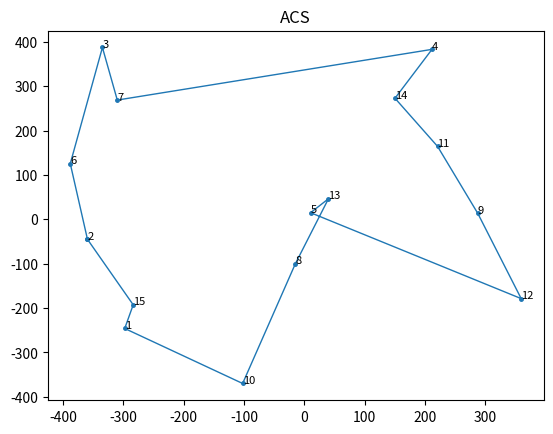
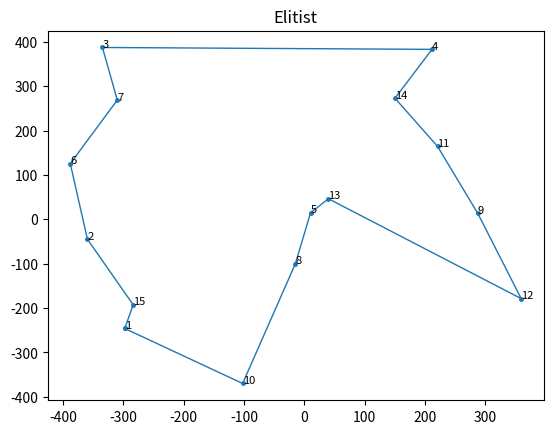
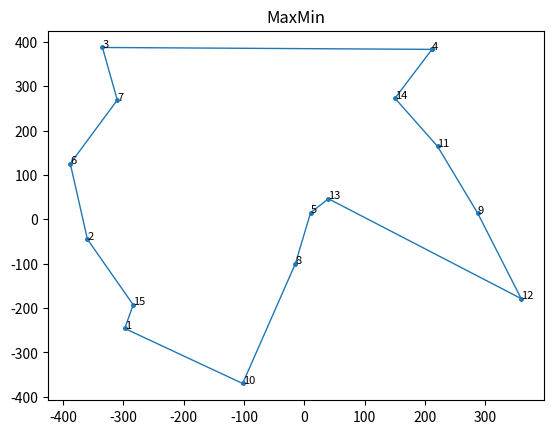

Reproduce these figures in Python, in order.
# -*- coding: utf-8 -*-
"""ACO_Optimization.py

Automatically generated by Colaboratory.

Original file is located at
    https://colab.research.google.com/drive/1BC3sMEZhqyX6ioXQiAJcK6QeIUf7hHWQ
"""

import math
import random
from matplotlib import pyplot as plt


class SolveTSPUsingACO:
    class Edge:
        def __init__(self, a, b, weight, initial_pheromone):
            self.a = a
            self.b = b
            self.weight = weight
            self.pheromone = initial_pheromone

    class Ant:
        def __init__(self, alpha, beta, num_nodes, edges):
            self.alpha = alpha
            self.beta = beta
            self.num_nodes = num_nodes
            self.edges = edges
            self.tour = None
            self.distance = 0.0

        def _select_node(self):
            roulette_wheel = 0.0
            unvisited_nodes = [node for node in range(self.num_nodes) if node not in self.tour]
            heuristic_total = 0.0
            for unvisited_node in unvisited_nodes:
                heuristic_total += self.edges[self.tour[-1]][unvisited_node].weight
            for unvisited_node in unvisited_nodes:
                roulette_wheel += pow(self.edges[self.tour[-1]][unvisited_node].pheromone, self.alpha) * \
                                  pow((heuristic_total / self.edges[self.tour[-1]][unvisited_node].weight), self.beta)
            random_value = random.uniform(0.0, roulette_wheel)
            wheel_position = 0.0
            for unvisited_node in unvisited_nodes:
                wheel_position += pow(self.edges[self.tour[-1]][unvisited_node].pheromone, self.alpha) * \
                                  pow((heuristic_total / self.edges[self.tour[-1]][unvisited_node].weight), self.beta)
                if wheel_position >= random_value:
                    return unvisited_node

        def find_tour(self):
            self.tour = [random.randint(0, self.num_nodes - 1)]
            while len(self.tour) < self.num_nodes:
                self.tour.append(self._select_node())
            return self.tour

        def get_distance(self):
            self.distance = 0.0
            for i in range(self.num_nodes):
                self.distance += self.edges[self.tour[i]][self.tour[(i + 1) % self.num_nodes]].weight
            return self.distance

    def __init__(self, mode='ACS', colony_size=10, elitist_weight=1.0, min_scaling_factor=0.001, alpha=1.0, beta=3.0,
                 rho=0.1, pheromone_deposit_weight=1.0, initial_pheromone=1.0, steps=100, nodes=None, labels=None):
        self.mode = mode
        self.colony_size = colony_size
        self.elitist_weight = elitist_weight
        self.min_scaling_factor = min_scaling_factor
        self.rho = rho
        self.pheromone_deposit_weight = pheromone_deposit_weight
        self.steps = steps
        self.num_nodes = len(nodes)
        self.nodes = nodes
        if labels is not None:
            self.labels = labels
        else:
            self.labels = range(1, self.num_nodes + 1)
        self.edges = [[None] * self.num_nodes for _ in range(self.num_nodes)]
        for i in range(self.num_nodes):
            for j in range(i + 1, self.num_nodes):
                self.edges[i][j] = self.edges[j][i] = self.Edge(i, j, math.sqrt(
                    pow(self.nodes[i][0] - self.nodes[j][0], 2.0) + pow(self.nodes[i][1] - self.nodes[j][1], 2.0)),
                                                                initial_pheromone)
        self.ants = [self.Ant(alpha, beta, self.num_nodes, self.edges) for _ in range(self.colony_size)]
        self.global_best_tour = None
        self.global_best_distance = float("inf")

    def _add_pheromone(self, tour, distance, weight=1.0):
        pheromone_to_add = self.pheromone_deposit_weight / distance
        for i in range(self.num_nodes):
            self.edges[tour[i]][tour[(i + 1) % self.num_nodes]].pheromone += weight * pheromone_to_add

    def _acs(self):
        for step in range(self.steps):
            for ant in self.ants:
                self._add_pheromone(ant.find_tour(), ant.get_distance())
                if ant.distance < self.global_best_distance:
                    self.global_best_tour = ant.tour
                    self.global_best_distance = ant.distance
            for i in range(self.num_nodes):
                for j in range(i + 1, self.num_nodes):
                    self.edges[i][j].pheromone *= (1.0 - self.rho)

    def _elitist(self):
        for step in range(self.steps):
            for ant in self.ants:
                self._add_pheromone(ant.find_tour(), ant.get_distance())
                if ant.distance < self.global_best_distance:
                    self.global_best_tour = ant.tour
                    self.global_best_distance = ant.distance
            self._add_pheromone(self.global_best_tour, self.global_best_distance, weight=self.elitist_weight)
            for i in range(self.num_nodes):
                for j in range(i + 1, self.num_nodes):
                    self.edges[i][j].pheromone *= (1.0 - self.rho)

    def _max_min(self):
        for step in range(self.steps):
            iteration_best_tour = None
            iteration_best_distance = float("inf")
            for ant in self.ants:
                ant.find_tour()
                if ant.get_distance() < iteration_best_distance:
                    iteration_best_tour = ant.tour
                    iteration_best_distance = ant.distance
            if float(step + 1) / float(self.steps) <= 0.75:
                self._add_pheromone(iteration_best_tour, iteration_best_distance)
                max_pheromone = self.pheromone_deposit_weight / iteration_best_distance
            else:
                if iteration_best_distance < self.global_best_distance:
                    self.global_best_tour = iteration_best_tour
                    self.global_best_distance = iteration_best_distance
                self._add_pheromone(self.global_best_tour, self.global_best_distance)
                max_pheromone = self.pheromone_deposit_weight / self.global_best_distance
            min_pheromone = max_pheromone * self.min_scaling_factor
            for i in range(self.num_nodes):
                for j in range(i + 1, self.num_nodes):
                    self.edges[i][j].pheromone *= (1.0 - self.rho)
                    if self.edges[i][j].pheromone > max_pheromone:
                        self.edges[i][j].pheromone = max_pheromone
                    elif self.edges[i][j].pheromone < min_pheromone:
                        self.edges[i][j].pheromone = min_pheromone

    def run(self):
        print('Started : {0}'.format(self.mode))
        if self.mode == 'ACS':
            self._acs()
        elif self.mode == 'Elitist':
            self._elitist()
        else:
            self._max_min()
        print('Ended : {0}'.format(self.mode))
        print('Sequence : <- {0} ->'.format(' - '.join(str(self.labels[i]) for i in self.global_best_tour)))
        print('Total distance travelled to complete the tour : {0}\n'.format(round(self.global_best_distance, 2)))

    def plot(self, line_width=1, point_radius=math.sqrt(2.0), annotation_size=8, dpi=120, save=True, name=None):
        x = [self.nodes[i][0] for i in self.global_best_tour]
        x.append(x[0])
        y = [self.nodes[i][1] for i in self.global_best_tour]
        y.append(y[0])
        plt.plot(x, y, linewidth=line_width)
        plt.scatter(x, y, s=math.pi * (point_radius ** 2.0))
        plt.title(self.mode)
        for i in self.global_best_tour:
            plt.annotate(self.labels[i], self.nodes[i], size=annotation_size)
        if save:
            if name is None:
                name = '{0}.png'.format(self.mode)
            plt.savefig(name, dpi=dpi)
        plt.show()
        plt.gcf().clear()


if __name__ == '__main__':
    _colony_size = 5
    _steps = 50
    _nodes = [(random.uniform(-400, 400), random.uniform(-400, 400)) for _ in range(0, 15)]
    acs = SolveTSPUsingACO(mode='ACS', colony_size=_colony_size, steps=_steps, nodes=_nodes)
    acs.run()
    acs.plot()
    elitist = SolveTSPUsingACO(mode='Elitist', colony_size=_colony_size, steps=_steps, nodes=_nodes)
    elitist.run()
    elitist.plot()
    max_min = SolveTSPUsingACO(mode='MaxMin', colony_size=_colony_size, steps=_steps, nodes=_nodes)
    max_min.run()
    max_min.plot()
